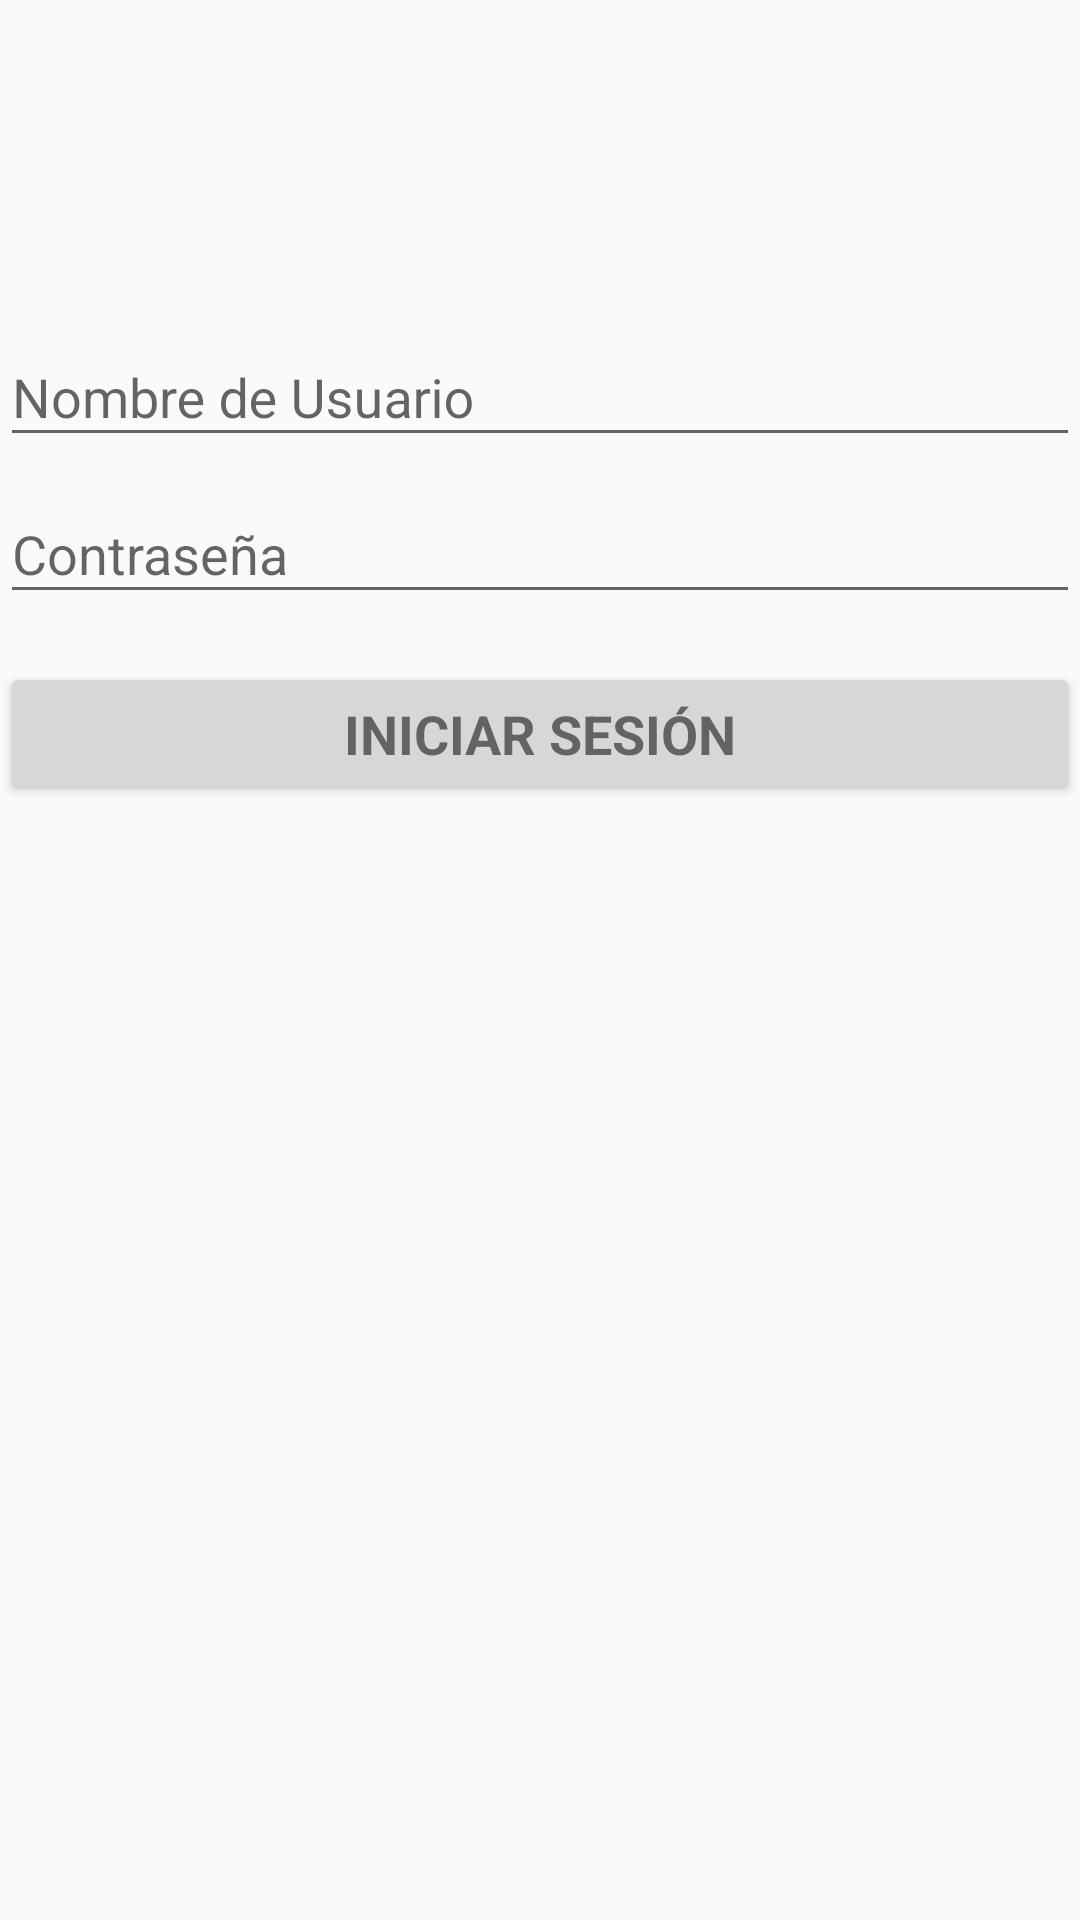

Layout XML and referenced resources for this Android screen:
<!-- AndroidManifest.xml: application theme AppTheme -->
<!-- res/layout/activity_login.xml -->
<LinearLayout xmlns:android="http://schemas.android.com/apk/res/android"
    xmlns:tools="http://schemas.android.com/tools"
    android:layout_width="match_parent"
    android:layout_height="match_parent"
    android:orientation="vertical"
    tools:context="utn.com.ar.delivery_ui_mobile.LoginActivity"
    android:fitsSystemWindows="true">


    <RelativeLayout
        android:layout_width="match_parent"
        android:layout_height="wrap_content"
        android:layout_marginTop="60dp">

        <ProgressBar
            android:id="@+id/login_progress"
            style="?android:attr/progressBarStyleLarge"
            android:layout_width="wrap_content"
            android:layout_height="wrap_content"
            android:layout_marginBottom="8dp"
            android:visibility="gone"
            android:layout_gravity="center_vertical|center_horizontal"
            android:layout_centerInParent="true" />
    </RelativeLayout>


    <LinearLayout
        android:id="@+id/email_login_form"
        android:layout_width="match_parent"
        android:layout_height="wrap_content"
        android:orientation="vertical"
        android:layout_marginTop="40dp"
        android:layout_marginLeft="@dimen/activity_horizontal_margin"
        android:layout_marginRight="@dimen/activity_horizontal_margin">

        <android.support.design.widget.TextInputLayout
            android:layout_width="match_parent"
            android:layout_height="wrap_content">

            <AutoCompleteTextView
                android:id="@+id/userName"
                android:layout_width="match_parent"
                android:layout_height="wrap_content"
                android:hint="@string/userName"
                android:inputType="text"
                android:maxLines="1"
                android:singleLine="true" />

        </android.support.design.widget.TextInputLayout>

        <android.support.design.widget.TextInputLayout
            android:layout_width="match_parent"
            android:layout_height="wrap_content">

            <EditText
                android:id="@+id/password"
                android:layout_width="match_parent"
                android:layout_height="wrap_content"
                android:hint="@string/password"
                android:imeActionId="@+id/login"
                android:imeActionLabel="@string/action_sign_in_short"
                android:imeOptions="actionUnspecified"
                android:inputType="textPassword"
                android:maxLines="1"
                android:singleLine="true" />

        </android.support.design.widget.TextInputLayout>

        <Button
            android:id="@+id/email_sign_in_button"
            style="?android:textAppearanceSmall"
            android:layout_width="match_parent"
            android:layout_height="wrap_content"
            android:layout_marginTop="16dp"
            android:text="@string/action_sign_in"
            android:textStyle="bold"
            android:textSize="18sp" />

    </LinearLayout>

    <ScrollView
        android:id="@+id/login_form"
        android:layout_width="match_parent"
        android:layout_height="match_parent">

    </ScrollView>
</LinearLayout>
<!-- resources referenced by this layout -->
<resources>
  <string name="action_sign_in">Iniciar Sesión</string>
  <string name="action_sign_in_short">Ingrese</string>
  <string name="password">Contraseña</string>
  <string name="userName">Nombre de Usuario</string>
  <style name="AppTheme" parent="Theme.AppCompat.Light.DarkActionBar">
          
          <item name="colorPrimary">@color/colorPrimary</item>
          <item name="colorPrimaryDark">@color/colorPrimaryDark</item>
          <item name="colorAccent">@color/colorAccent</item>
      </style>
  <!-- not gathered from this repository: default colours our renderer supplied (Android Studio template values) -->
  <color name="colorPrimary">#FF6200EE</color>
  <color name="colorPrimaryDark">#FF3700B3</color>
  <color name="colorAccent">#FF03DAC5</color>
</resources>
